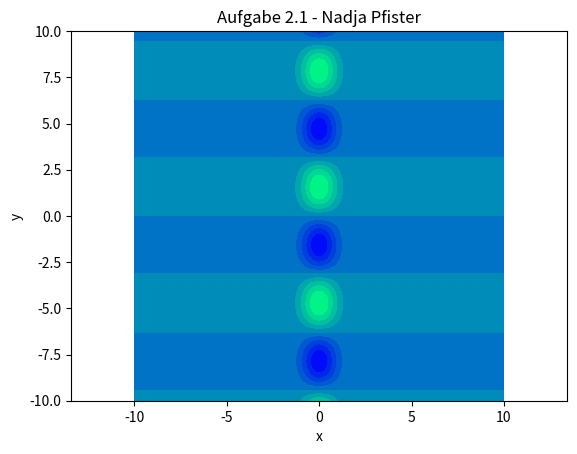
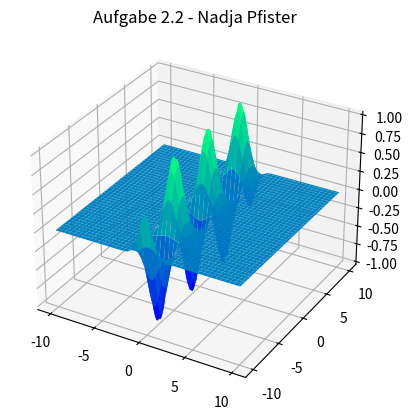

Write the Python code that produced these figures, in order.
from math import exp
import numpy as np
import matplotlib.pyplot as plt
import random


def f(x,y):
    return (np.exp(-x**2)*np.sin(y))
    
n = 256
x = np.linspace(-10, 10, n)
y = np.linspace(-10, 10, n)
X, Y = np.meshgrid(x, y)

fig7 = plt.figure()
pp7 = fig7.add_subplot(111)
plt.title("Aufgabe 2.1 - Nadja Pfister")
plt.xlabel("x")
plt.ylabel("y")
plt.axis("equal")

img = pp7.contourf(X, Y, f(X,Y), 12, cmap='winter') 
fig7.show()

fig71  = plt.figure()
plot71 = fig71.add_subplot(111, projection='3d')
plt.title("Aufgabe 2.2 - Nadja Pfister")
plot71.plot_surface(X, Y, f(X,Y), cmap='winter')
fig71.show()